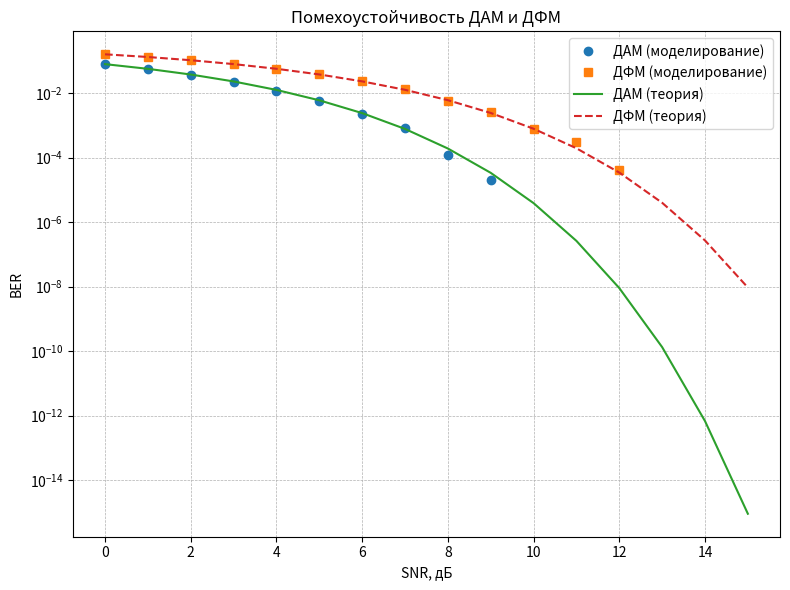

Write Python code to recreate this figure.
import numpy as np
import matplotlib.pyplot as plt
from scipy.special import erfc

def Q(x):
    return 0.5 * erfc(x / np.sqrt(2))

# Параметры
N_bits = 50000
fs = 1000
ts = 1 / fs
L = 100
t = np.arange(L) * ts
T_symbol = L * ts

# Амплитуда и частоты
U = 1.0
fc = 100
f1 = 120
f0 = 80

# Образцы
cs_am1 = U * np.cos(2 * np.pi * fc * t)
cs_am0 = -cs_am1
cs_fm1 = np.cos(2 * np.pi * f1 * t)
cs_fm0 = np.cos(2 * np.pi * f0 * t)

# Теоретические BER
SNR_dB = np.arange(0, 16)
gamma = 10 ** (SNR_dB / 10)
BER_th_am = Q(np.sqrt(2 * gamma))
BER_th_fm = Q(np.sqrt(gamma))

bits = np.random.randint(0, 2, N_bits)

# Мощности и энергии
P_am = np.mean(cs_am1**2)
P_fm = np.mean(cs_fm1**2)
E_am = P_am * T_symbol
E_fm = P_fm * T_symbol

BER_sim_am = np.zeros_like(gamma)
BER_sim_fm = np.zeros_like(gamma)

# Цикл по SNR
for idx, g in enumerate(gamma):
    N0_am = E_am / g
    N0_fm = E_fm / g
    sigma_am = np.sqrt(N0_am * fs / 2)
    sigma_fm = np.sqrt(N0_fm * fs / 2)

    # Модулированные сигналы
    s_am = np.where(bits[:, None] == 1, cs_am1, cs_am0)
    s_fm = np.where(bits[:, None] == 1, cs_fm1, cs_fm0)

    # Добавление шума
    r_am = s_am + np.random.normal(0, sigma_am, s_am.shape)
    r_fm = s_fm + np.random.normal(0, sigma_fm, s_fm.shape)

    # Корреляционный приём
    sr_am1 = ts * np.sum(r_am * cs_am1, axis=1)
    sr_am0 = ts * np.sum(r_am * cs_am0, axis=1)
    # Для разности кореляторов и порога Vt=0
    sr_am = sr_am1 - sr_am0
    dec_am = (sr_am > 0).astype(int)

    sr_fm1 = ts * np.sum(r_fm * cs_fm1, axis=1)
    sr_fm0 = ts * np.sum(r_fm * cs_fm0, axis=1)
    sr_fm = sr_fm1 - sr_fm0
    # Порог для ФМ Vt=0
    dec_fm = (sr_fm > 0).astype(int)

    # Подсчёт BER
    BER_sim_am[idx] = np.mean(dec_am != bits)
    BER_sim_fm[idx] = np.mean(dec_fm != bits)

print("Симулированная BER ДАМ:", BER_sim_am)
print("Симулированная BER ДФМ:", BER_sim_fm)

plt.figure(figsize=(8, 6))
plt.semilogy(SNR_dB, BER_sim_am, 'o', label='ДАМ (моделирование)')
plt.semilogy(SNR_dB, BER_sim_fm, 's', label='ДФМ (моделирование)')
plt.semilogy(SNR_dB, BER_th_am, '-', label='ДАМ (теория)')
plt.semilogy(SNR_dB, BER_th_fm, '--', label='ДФМ (теория)')
plt.xlabel('SNR, дБ')
plt.ylabel('BER')
plt.title('Помехоустойчивость ДАМ и ДФМ')
plt.grid(True, which='both', linestyle='--', linewidth=0.5)
plt.legend()
plt.tight_layout()
plt.show()
